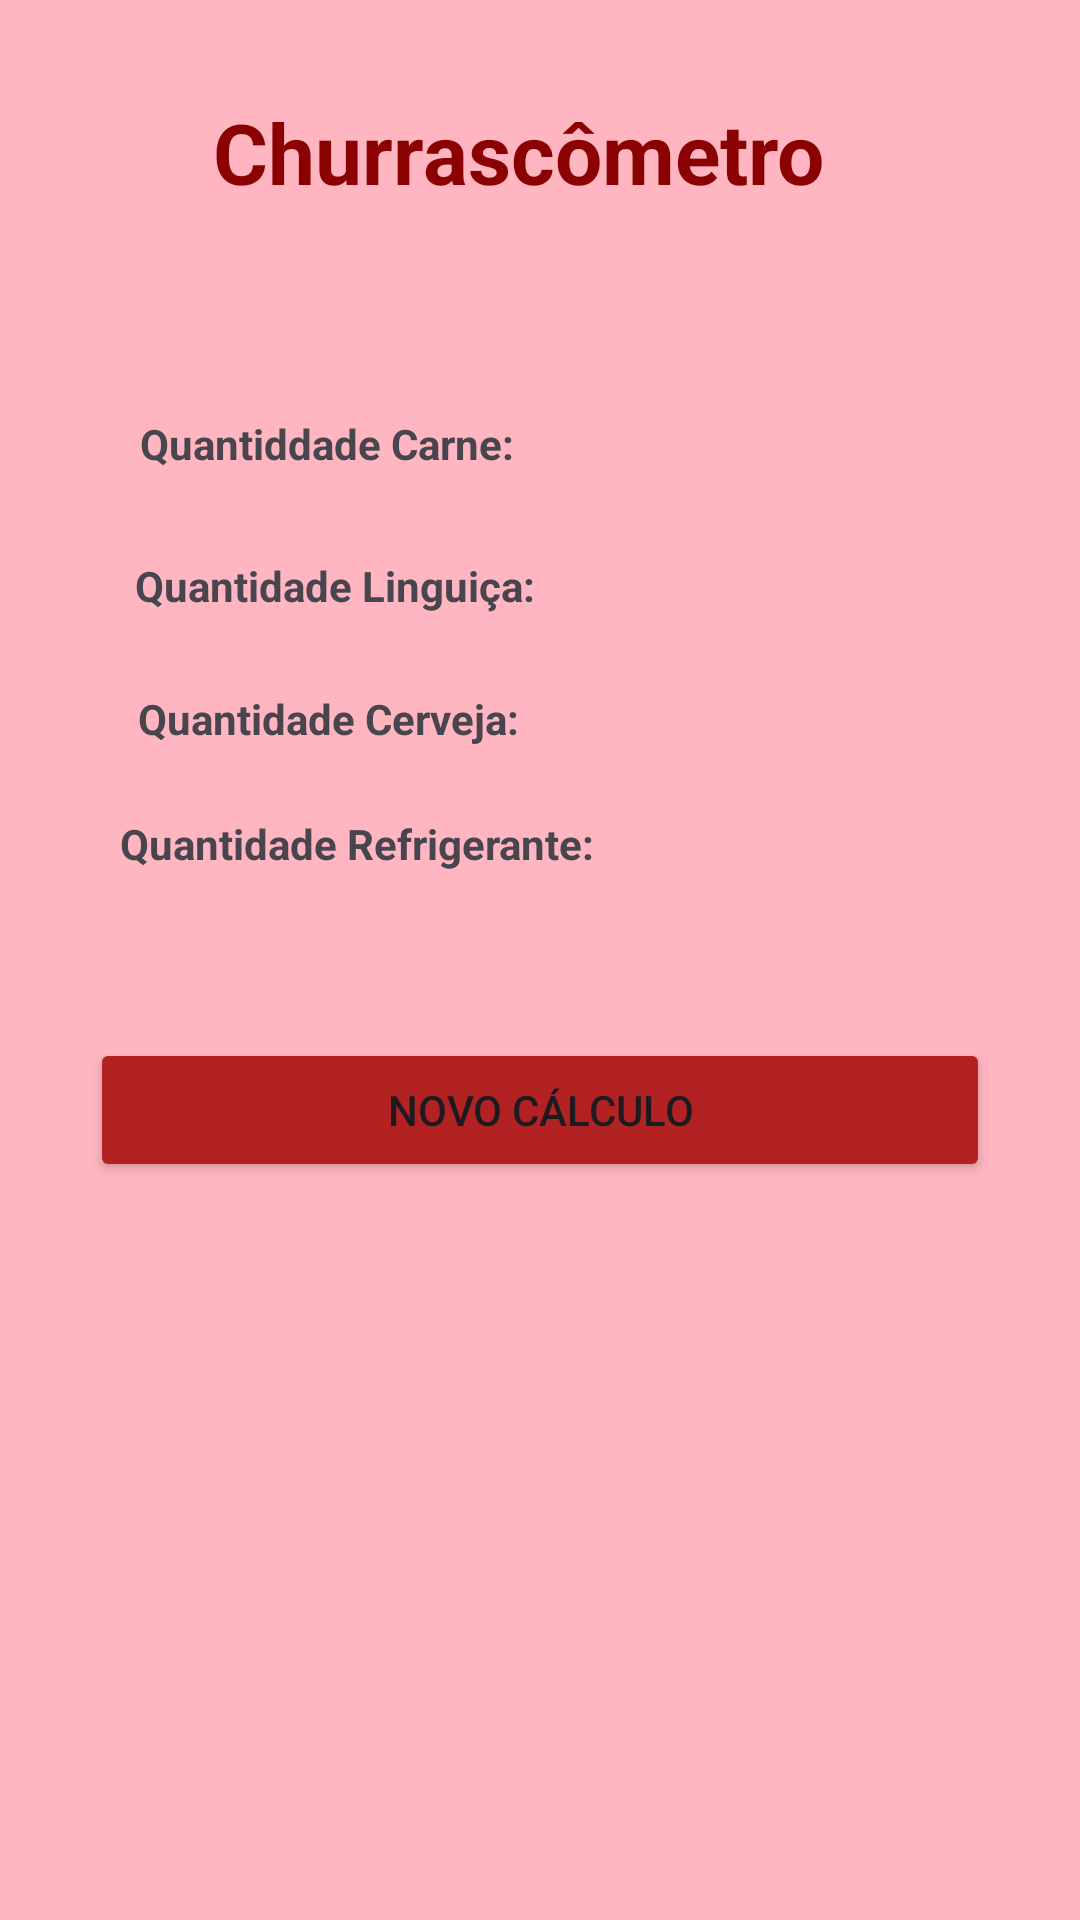

The Android layout XML behind this screen, and the referenced resources:
<!-- AndroidManifest.xml: application theme Theme.Churrascômetro -->
<!-- res/layout/activity_result_screen.xml -->
<?xml version="1.0" encoding="utf-8"?>
<androidx.constraintlayout.widget.ConstraintLayout xmlns:android="http://schemas.android.com/apk/res/android"
    xmlns:app="http://schemas.android.com/apk/res-auto"
    xmlns:tools="http://schemas.android.com/tools"
    android:id="@+id/main"
    android:layout_width="match_parent"
    android:layout_height="match_parent"
    android:background="@color/principal"
    tools:context=".Result_Screen">

    <TextView
        android:id="@+id/Text_Principal_Result"
        android:layout_width="wrap_content"
        android:layout_height="wrap_content"
        android:text="Churrascômetro"
        android:textSize="28dp"
        android:textColor="@color/text"
        android:textStyle="bold"
        app:layout_constraintBottom_toBottomOf="parent"
        app:layout_constraintEnd_toEndOf="parent"
        app:layout_constraintHorizontal_bias="0.455"
        app:layout_constraintStart_toStartOf="parent"
        app:layout_constraintTop_toTopOf="parent"
        app:layout_constraintVertical_bias="0.053" />

    <TextView
        android:id="@+id/Text_Result_Carne"
        android:layout_width="wrap_content"
        android:layout_height="wrap_content"
        android:text="Quantiddade Carne:"
        android:textStyle="bold"
        app:layout_constraintBottom_toBottomOf="parent"
        app:layout_constraintEnd_toEndOf="parent"
        app:layout_constraintHorizontal_bias="0.198"
        app:layout_constraintStart_toStartOf="parent"
        app:layout_constraintTop_toTopOf="parent"
        app:layout_constraintVertical_bias="0.223" />

    <TextView
        android:id="@+id/Text_Result_Linguiça"
        android:layout_width="wrap_content"
        android:layout_height="wrap_content"
        android:text="Quantidade Linguiça:"
        android:textStyle="bold"
        app:layout_constraintBottom_toBottomOf="parent"
        app:layout_constraintEnd_toEndOf="parent"
        app:layout_constraintHorizontal_bias="0.198"
        app:layout_constraintStart_toStartOf="parent"
        app:layout_constraintTop_toBottomOf="@+id/Text_Result_Carne"
        app:layout_constraintVertical_bias="0.061" />

    <TextView
        android:id="@+id/Text_Result_Cerveja"
        android:layout_width="wrap_content"
        android:layout_height="wrap_content"
        android:text="Quantidade Cerveja:"
        android:textStyle="bold"
        app:layout_constraintBottom_toBottomOf="parent"
        app:layout_constraintEnd_toEndOf="parent"
        app:layout_constraintHorizontal_bias="0.198"
        app:layout_constraintStart_toStartOf="parent"
        app:layout_constraintTop_toBottomOf="@+id/Text_Result_Linguiça"
        app:layout_constraintVertical_bias="0.061" />

    <TextView
        android:id="@+id/TexT_Result_Refrigerante"
        android:layout_width="wrap_content"
        android:layout_height="wrap_content"
        android:text="Quantidade Refrigerante:"
        android:textStyle="bold"
        app:layout_constraintBottom_toBottomOf="parent"
        app:layout_constraintEnd_toEndOf="parent"
        app:layout_constraintHorizontal_bias="0.198"
        app:layout_constraintStart_toStartOf="parent"
        app:layout_constraintTop_toBottomOf="@+id/Text_Result_Cerveja"
        app:layout_constraintVertical_bias="0.061" />

    <Button
        android:id="@+id/Button_OutroCalculo"
        android:layout_width="match_parent"
        android:layout_height="wrap_content"
        android:text="Novo Cálculo"
        android:backgroundTint="@color/Botao"
        android:layout_marginStart="30dp"
        android:layout_marginEnd="30dp"
        app:layout_constraintBottom_toBottomOf="parent"
        app:layout_constraintEnd_toEndOf="parent"
        app:layout_constraintStart_toStartOf="parent"
        app:layout_constraintTop_toTopOf="parent"
        android:layout_marginTop="100dp" />

</androidx.constraintlayout.widget.ConstraintLayout>
<!-- resources referenced by this layout -->
<resources>
  <color name="Botao">#B22222</color>
  <color name="principal">#FFB6C1</color>
  <color name="text">#8B0000</color>
  <style name="Theme.Churrascômetro" parent="Base.Theme.Churrascômetro" />
  <style name="Base.Theme.Churrascômetro" parent="Theme.Material3.DayNight.NoActionBar">
          
          
      </style>
</resources>
